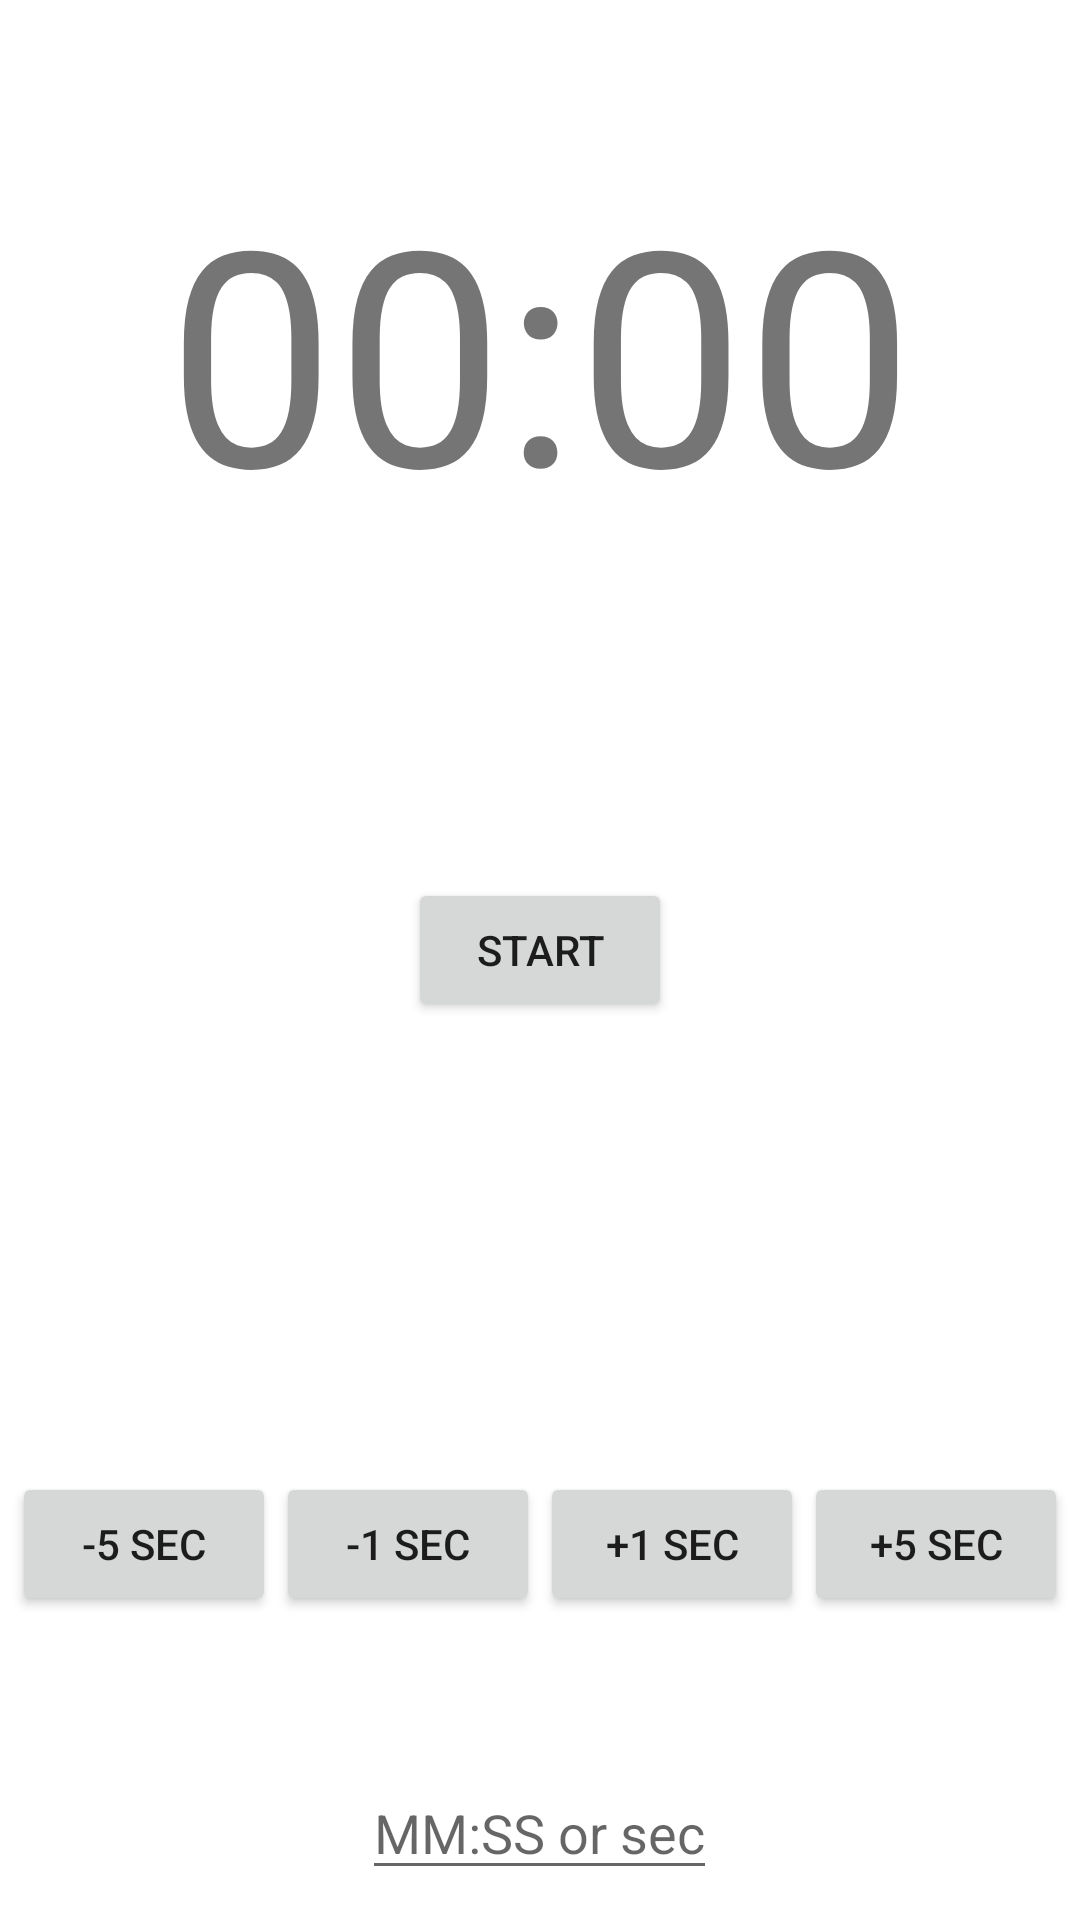

Here is an Android app screen rendered from its layout file. Give the layout XML and the strings, colors and styles it references.
<!-- AndroidManifest.xml: activity theme AppTheme -->
<!-- res/layout/activity_main.xml -->
<RelativeLayout xmlns:android="http://schemas.android.com/apk/res/android"
    xmlns:tools="http://schemas.android.com/tools"
    android:layout_width="match_parent"
    android:layout_height="match_parent"
    tools:context=".MainActivity">

    <TextView
        android:id="@+id/timerTextView"
        android:layout_width="match_parent"
        android:layout_height="wrap_content"
        android:layout_alignParentTop="true"
        android:layout_marginTop="50dp"
        android:gravity="center"
        android:text="00:00"
        android:textSize="100sp" />

    <LinearLayout
        android:id="@+id/adjustmentLayout"
        android:layout_width="match_parent"
        android:layout_height="wrap_content"
        android:layout_above="@id/manualTimeInput"
        android:layout_marginBottom="50dp"
        android:gravity="center"
        android:orientation="horizontal">

        <Button
            android:id="@+id/minusFiveButton"
            android:layout_width="wrap_content"
            android:layout_height="wrap_content"
            android:text="-5 sec" />

        <Button
            android:id="@+id/minusOneButton"
            android:layout_width="wrap_content"
            android:layout_height="wrap_content"
            android:text="-1 sec" />

        <Button
            android:id="@+id/plusOneButton"
            android:layout_width="wrap_content"
            android:layout_height="wrap_content"
            android:text="+1 sec" />

        <Button
            android:id="@+id/plusFiveButton"
            android:layout_width="wrap_content"
            android:layout_height="wrap_content"
            android:text="+5 sec" />

    </LinearLayout>

    <EditText
        android:id="@+id/manualTimeInput"
        android:layout_width="wrap_content"
        android:layout_height="wrap_content"
        android:layout_alignParentBottom="true"
        android:layout_centerHorizontal="true"
        android:layout_marginBottom="10dp"
        android:hint="MM:SS or sec"
        android:imeOptions="actionDone"
        android:inputType="text" />

    <Button
        android:id="@+id/startPauseButton"
        android:layout_width="wrap_content"
        android:layout_height="wrap_content"
        android:layout_above="@id/adjustmentLayout"
        android:layout_centerHorizontal="true"
        android:layout_marginBottom="150dp"
        android:text="Start" />

</RelativeLayout>
<!-- resources referenced by this layout -->
<resources>
  <style name="AppTheme" parent="Theme.MaterialComponents.DayNight.NoActionBar">
          
          <item name="colorPrimary">@color/colorPrimary</item>
          <item name="colorPrimaryDark">@color/colorPrimaryDark</item>
          <item name="colorAccent">@color/colorAccent</item>
      </style>
  <!-- not gathered from this repository: default colours our renderer supplied (Android Studio template values) -->
  <color name="colorPrimary">#FF6200EE</color>
  <color name="colorPrimaryDark">#FF3700B3</color>
  <color name="colorAccent">#FF03DAC5</color>
</resources>
